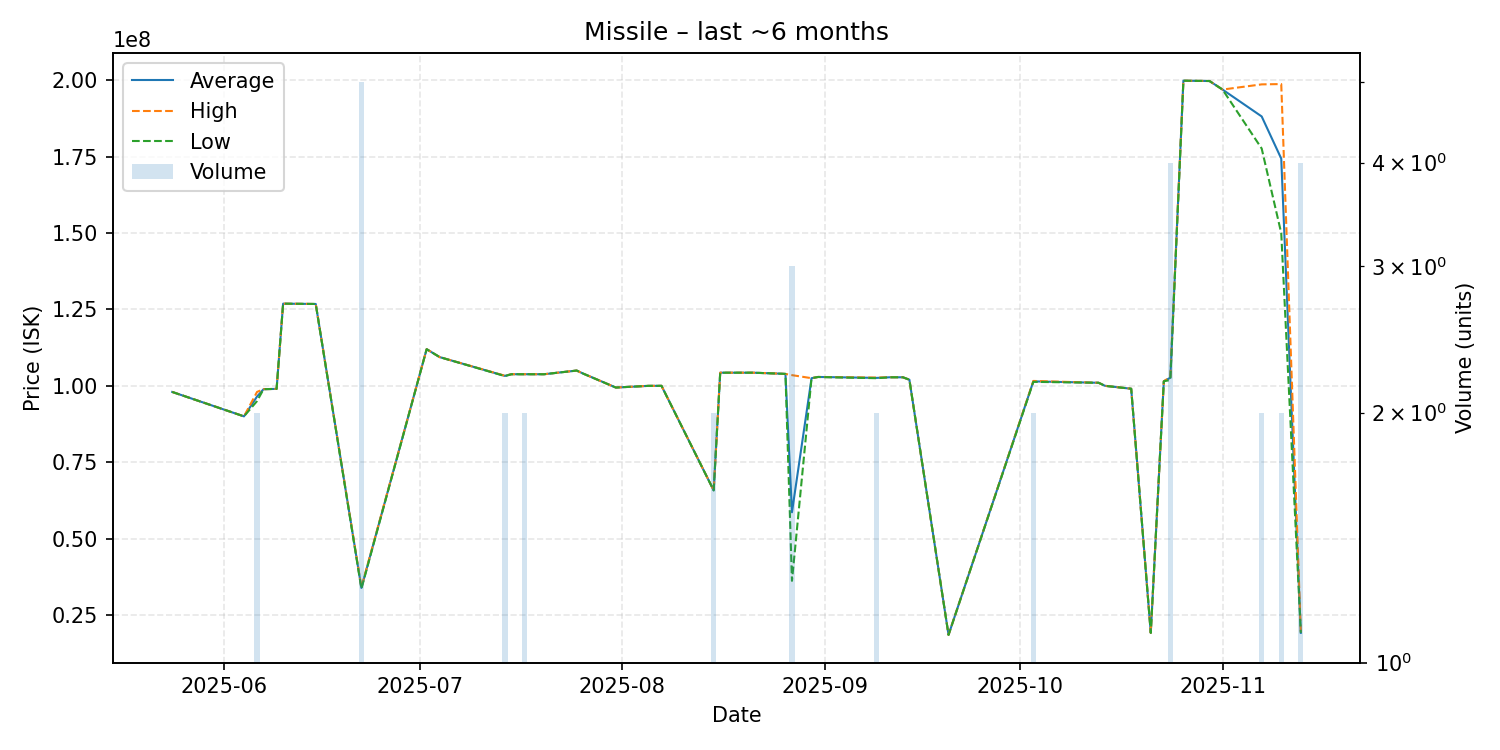

The data file committed next to this chart (first rows):
date, average, highest, lowest, order_count, volume
2025-05-24, 98000000, 98000000, 98000000, 1, 1
2025-06-04, 90000000, 90000000, 90000000, 1, 1
2025-06-06, 96500000, 98000000, 95000000, 2, 2
2025-06-07, 98900000, 98900000, 98900000, 1, 1
2025-06-09, 99000000, 99000000, 99000000, 1, 1
2025-06-10, 126900000, 126900000, 126900000, 1, 1
2025-06-15, 126800000, 126800000, 126800000, 1, 1
2025-06-22, 33824000, 34050000, 33560000, 5, 5
2025-07-02, 112000000, 112000000, 112000000, 1, 1
2025-07-04, 109400000, 109400000, 109400000, 1, 1
2025-07-14, 103250000, 103300000, 103200000, 2, 2
2025-07-15, 103800000, 103800000, 103800000, 1, 1
2025-07-17, 103800000, 103800000, 103800000, 2, 2
2025-07-20, 103800000, 103800000, 103800000, 1, 1
2025-07-25, 105000000, 105000000, 105000000, 1, 1
2025-07-26, 104000000, 104000000, 104000000, 1, 1
2025-07-31, 99440000, 99440000, 99440000, 1, 1
2025-08-05, 99990000, 99990000, 99990000, 1, 1
2025-08-07, 100000000, 100000000, 100000000, 1, 1
2025-08-15, 65775000, 65790000, 65760000, 2, 2
2025-08-16, 104300000, 104300000, 104300000, 1, 1
2025-08-19, 104300000, 104300000, 104300000, 1, 1
2025-08-21, 104300000, 104300000, 104300000, 1, 1
2025-08-25, 104000000, 104000000, 104000000, 1, 1
2025-08-26, 103900000, 103900000, 103900000, 1, 1
2025-08-27, 58603333, 103500000, 36155000, 3, 3
2025-08-30, 102500000, 102500000, 102500000, 1, 1
2025-08-31, 102900000, 102900000, 102900000, 1, 1
2025-09-09, 102600000, 102700000, 102500000, 2, 2
2025-09-11, 102800000, 102800000, 102800000, 1, 1
2025-09-13, 102800000, 102800000, 102800000, 1, 1
2025-09-14, 102000000, 102000000, 102000000, 1, 1
2025-09-20, 18460000, 18460000, 18460000, 1, 1
2025-10-03, 101450000, 101600000, 101300000, 2, 2
2025-10-13, 101000000, 101000000, 101000000, 1, 1
2025-10-14, 100000000, 100000000, 100000000, 1, 1
2025-10-18, 99050000, 99050000, 99050000, 1, 1
2025-10-21, 19110000, 19110000, 19110000, 1, 1
2025-10-23, 101500000, 101500000, 101500000, 1, 1
2025-10-24, 102650000, 102900000, 101900000, 2, 4
2025-10-26, 199900000, 199900000, 199900000, 1, 1
2025-10-30, 199800000, 199800000, 199800000, 1, 1
2025-11-01, 197000000, 197000000, 197000000, 1, 1
2025-11-07, 188200000, 198700000, 177700000, 2, 2
2025-11-10, 174400000, 198800000, 150000000, 2, 2
2025-11-13, 19125000, 19160000, 19110000, 3, 4
